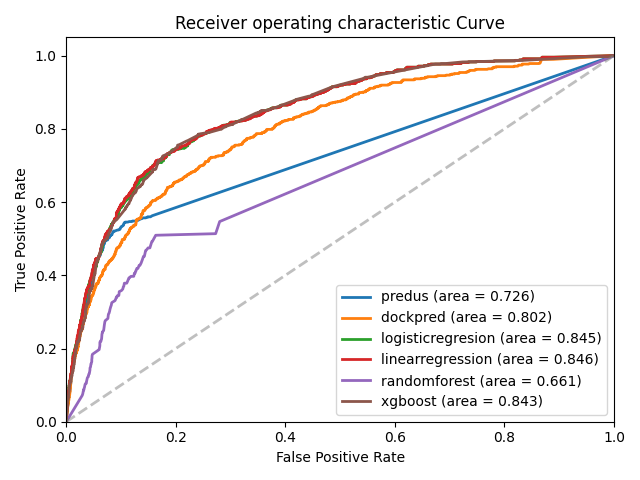

The file beside this chart, header and first rows:
, predus_fpr, predus_tpr, dockpred_fpr, dockpred_tpr, logisticregresion_fpr, logisticregresion_tpr, linearregression_fpr, linearregression_tpr, randomforest_fpr, randomforest_tpr, xgboost_fpr, xgboost_tpr
0, 0.0, 0.0, 0.0, 0.0, 0.0, 0.0, 0.0, 0.0, 0.0, 0.0, 0.0, 0.0
1, 0.002541, 0.04317, 0.001872, 0.02734, 0.0, 0.005755, 0.0, 0.005755, 0.02916, 0.07194, 0.0001337, 0.0
2, 0.002541, 0.04604, 0.002006, 0.02734, 0.0, 0.01151, 0.0, 0.01151, 0.03009, 0.07626, 0.0001337, 0.001439
3, 0.002809, 0.04604, 0.002006, 0.02878, 0.000535, 0.01151, 0.000535, 0.01151, 0.03063, 0.08058, 0.0004012, 0.001439
4, 0.002942, 0.04604, 0.00214, 0.02878, 0.000535, 0.01439, 0.000535, 0.01439, 0.03103, 0.08345, 0.0004012, 0.005755
5, 0.003745, 0.05612, 0.00214, 0.03022, 0.0006687, 0.01439, 0.0006687, 0.01439, 0.03156, 0.08633, 0.000535, 0.005755
6, 0.004012, 0.05612, 0.002274, 0.03022, 0.0006687, 0.0259, 0.0006687, 0.0259, 0.03183, 0.08633, 0.000535, 0.007194
7, 0.004012, 0.05755, 0.002274, 0.03597, 0.0008025, 0.0259, 0.0009362, 0.0259, 0.03196, 0.08777, 0.0008025, 0.01295
8, 0.004146, 0.05755, 0.002407, 0.03597, 0.0008025, 0.02878, 0.0009362, 0.02878, 0.03223, 0.08777, 0.0009362, 0.01295
9, 0.004146, 0.05899, 0.002407, 0.04029, 0.00107, 0.02878, 0.001204, 0.02878, 0.0325, 0.09065, 0.0009362, 0.01439
10, 0.00428, 0.05899, 0.002809, 0.04029, 0.00107, 0.03022, 0.001204, 0.03309, 0.03317, 0.09353, 0.0009362, 0.02014
11, 0.00428, 0.06187, 0.002809, 0.0446, 0.001204, 0.03022, 0.001337, 0.03309, 0.03357, 0.0964, 0.00107, 0.0259
12, 0.00428, 0.06619, 0.003076, 0.0446, 0.001204, 0.03309, 0.001337, 0.03597, 0.0337, 0.09784, 0.001204, 0.0259
13, 0.004414, 0.06619, 0.003076, 0.04748, 0.001337, 0.03309, 0.001605, 0.03597, 0.03397, 0.1007, 0.001471, 0.03022
14, 0.004681, 0.06619, 0.003344, 0.04748, 0.001337, 0.04029, 0.001605, 0.03885, 0.03424, 0.1007, 0.001471, 0.03165
15, 0.004949, 0.06763, 0.003344, 0.04892, 0.001872, 0.04029, 0.001872, 0.03885, 0.03437, 0.1022, 0.001739, 0.03741
16, 0.005216, 0.06763, 0.003477, 0.04892, 0.001872, 0.04317, 0.001872, 0.04029, 0.03491, 0.1036, 0.001739, 0.04029
17, 0.005216, 0.0705, 0.003477, 0.05036, 0.002006, 0.04317, 0.002006, 0.04029, 0.03558, 0.105, 0.001739, 0.04173
18, 0.005216, 0.07194, 0.003611, 0.05036, 0.002006, 0.04748, 0.002006, 0.0518, 0.03624, 0.105, 0.001872, 0.04317
19, 0.00535, 0.07194, 0.003611, 0.0518, 0.002541, 0.04748, 0.00214, 0.0518, 0.03665, 0.105, 0.002541, 0.05755
20, 0.005751, 0.07626, 0.004012, 0.0518, 0.002541, 0.05036, 0.00214, 0.05468, 0.03691, 0.1094, 0.002541, 0.06043
21, 0.005885, 0.08058, 0.004012, 0.05468, 0.002675, 0.05036, 0.002407, 0.05468, 0.03731, 0.1122, 0.002675, 0.06187
22, 0.006152, 0.08058, 0.00428, 0.05468, 0.002675, 0.05755, 0.002407, 0.05899, 0.03785, 0.1151, 0.002809, 0.06187
23, 0.006286, 0.08058, 0.00428, 0.05755, 0.002809, 0.05755, 0.002942, 0.05899, 0.03838, 0.1194, 0.003076, 0.06331
24, 0.006286, 0.08489, 0.004547, 0.05755, 0.002809, 0.06187, 0.002942, 0.06187, 0.03879, 0.1209, 0.003344, 0.06331
25, 0.00642, 0.08633, 0.004547, 0.05899, 0.002942, 0.06187, 0.003076, 0.06187, 0.03892, 0.1209, 0.003344, 0.06763
26, 0.006553, 0.08633, 0.004681, 0.05899, 0.002942, 0.06475, 0.003076, 0.06619, 0.03959, 0.1223, 0.003344, 0.06906
27, 0.007088, 0.08777, 0.004681, 0.06043, 0.00321, 0.06475, 0.003344, 0.06619, 0.03986, 0.1237, 0.003611, 0.06906
28, 0.007356, 0.09928, 0.004815, 0.06043, 0.00321, 0.06619, 0.003344, 0.06763, 0.04026, 0.1237, 0.004146, 0.06906
29, 0.00749, 0.09928, 0.004815, 0.06475, 0.003344, 0.06619, 0.003477, 0.06763, 0.04052, 0.1266, 0.004146, 0.0705
30, 0.008158, 0.1036, 0.004949, 0.06475, 0.003344, 0.06763, 0.003477, 0.06906, 0.04079, 0.1281, 0.00428, 0.07338
31, 0.008158, 0.1065, 0.004949, 0.06619, 0.003745, 0.06763, 0.003745, 0.06906, 0.04119, 0.1295, 0.00428, 0.07626
32, 0.008292, 0.1065, 0.005216, 0.06619, 0.003745, 0.0705, 0.003745, 0.07338, 0.04146, 0.1309, 0.004414, 0.07626
33, 0.008426, 0.1079, 0.005216, 0.06763, 0.003879, 0.0705, 0.003879, 0.07338, 0.042, 0.1309, 0.004815, 0.0777
34, 0.008426, 0.1108, 0.005483, 0.06763, 0.003879, 0.07194, 0.003879, 0.07914, 0.0424, 0.1338, 0.004815, 0.08058
35, 0.00856, 0.1108, 0.005483, 0.06906, 0.004012, 0.07194, 0.004146, 0.07914, 0.04307, 0.1381, 0.004815, 0.08201
36, 0.008693, 0.1151, 0.005617, 0.06906, 0.004012, 0.07338, 0.004146, 0.08201, 0.0432, 0.141, 0.004815, 0.08489
37, 0.008827, 0.1209, 0.005617, 0.07338, 0.004146, 0.07338, 0.004414, 0.08201, 0.04333, 0.1468, 0.004949, 0.08489
38, 0.009228, 0.1252, 0.006018, 0.07338, 0.004146, 0.08058, 0.004414, 0.08489, 0.04414, 0.1496, 0.005082, 0.08777
39, 0.009362, 0.1252, 0.006018, 0.07482, 0.00428, 0.08058, 0.004815, 0.08489, 0.04427, 0.1496, 0.005216, 0.08777
40, 0.009362, 0.1266, 0.00642, 0.07482, 0.00428, 0.08921, 0.004815, 0.08633, 0.04507, 0.1583, 0.005216, 0.09065
41, 0.00963, 0.1266, 0.00642, 0.0777, 0.004414, 0.08921, 0.004949, 0.08633, 0.04534, 0.1583, 0.00535, 0.09065
42, 0.009897, 0.1309, 0.006553, 0.0777, 0.004414, 0.09209, 0.004949, 0.09065, 0.04601, 0.1612, 0.00535, 0.09353
43, 0.01003, 0.1309, 0.006553, 0.08058, 0.004681, 0.09209, 0.005082, 0.09065, 0.04614, 0.1612, 0.005483, 0.09353
44, 0.01003, 0.1324, 0.006687, 0.08058, 0.004681, 0.09353, 0.005082, 0.09784, 0.04654, 0.164, 0.005483, 0.09496
45, 0.01016, 0.1324, 0.006687, 0.08345, 0.004815, 0.09353, 0.00535, 0.09784, 0.04654, 0.1698, 0.005617, 0.09496
46, 0.01043, 0.1353, 0.007088, 0.08345, 0.004815, 0.0964, 0.00535, 0.09928, 0.04694, 0.1741, 0.005617, 0.0964
47, 0.0107, 0.1353, 0.007088, 0.09209, 0.004949, 0.0964, 0.005617, 0.09928, 0.04708, 0.1799, 0.006018, 0.09784
48, 0.01097, 0.1396, 0.007222, 0.09209, 0.004949, 0.09784, 0.005617, 0.1036, 0.04775, 0.1842, 0.006286, 0.09784
49, 0.01204, 0.1468, 0.007222, 0.09353, 0.005082, 0.09784, 0.006018, 0.1036, 0.06005, 0.1971, 0.006286, 0.09928
50, 0.01204, 0.1482, 0.007623, 0.09353, 0.005082, 0.09928, 0.006018, 0.105, 0.06018, 0.1986, 0.006553, 0.09928
51, 0.0123, 0.1496, 0.007623, 0.0964, 0.00535, 0.09928, 0.006152, 0.105, 0.06125, 0.2072, 0.006553, 0.1022
52, 0.01244, 0.1511, 0.007757, 0.0964, 0.00535, 0.1022, 0.006152, 0.1065, 0.06125, 0.2129, 0.006553, 0.1036
53, 0.01244, 0.154, 0.007757, 0.1007, 0.005483, 0.1022, 0.006286, 0.1065, 0.06139, 0.2173, 0.006687, 0.1036
54, 0.01271, 0.154, 0.007891, 0.1007, 0.005483, 0.105, 0.006286, 0.1094, 0.06206, 0.2187, 0.006955, 0.105
55, 0.01284, 0.1554, 0.007891, 0.1022, 0.005751, 0.105, 0.00642, 0.1094, 0.06232, 0.2187, 0.006955, 0.1065
56, 0.01311, 0.1568, 0.008158, 0.1022, 0.005751, 0.1094, 0.00642, 0.1108, 0.06299, 0.2201, 0.007222, 0.1079
57, 0.01324, 0.1568, 0.008158, 0.105, 0.006018, 0.1094, 0.006687, 0.1108, 0.06339, 0.2201, 0.007891, 0.1079
58, 0.01324, 0.1597, 0.008292, 0.105, 0.006018, 0.1108, 0.006687, 0.1122, 0.06393, 0.2245, 0.007891, 0.1094
59, 0.01391, 0.164, 0.008292, 0.1094, 0.006553, 0.1108, 0.006821, 0.1122, 0.06446, 0.2259, 0.008158, 0.1094
... 2,196 more rows
